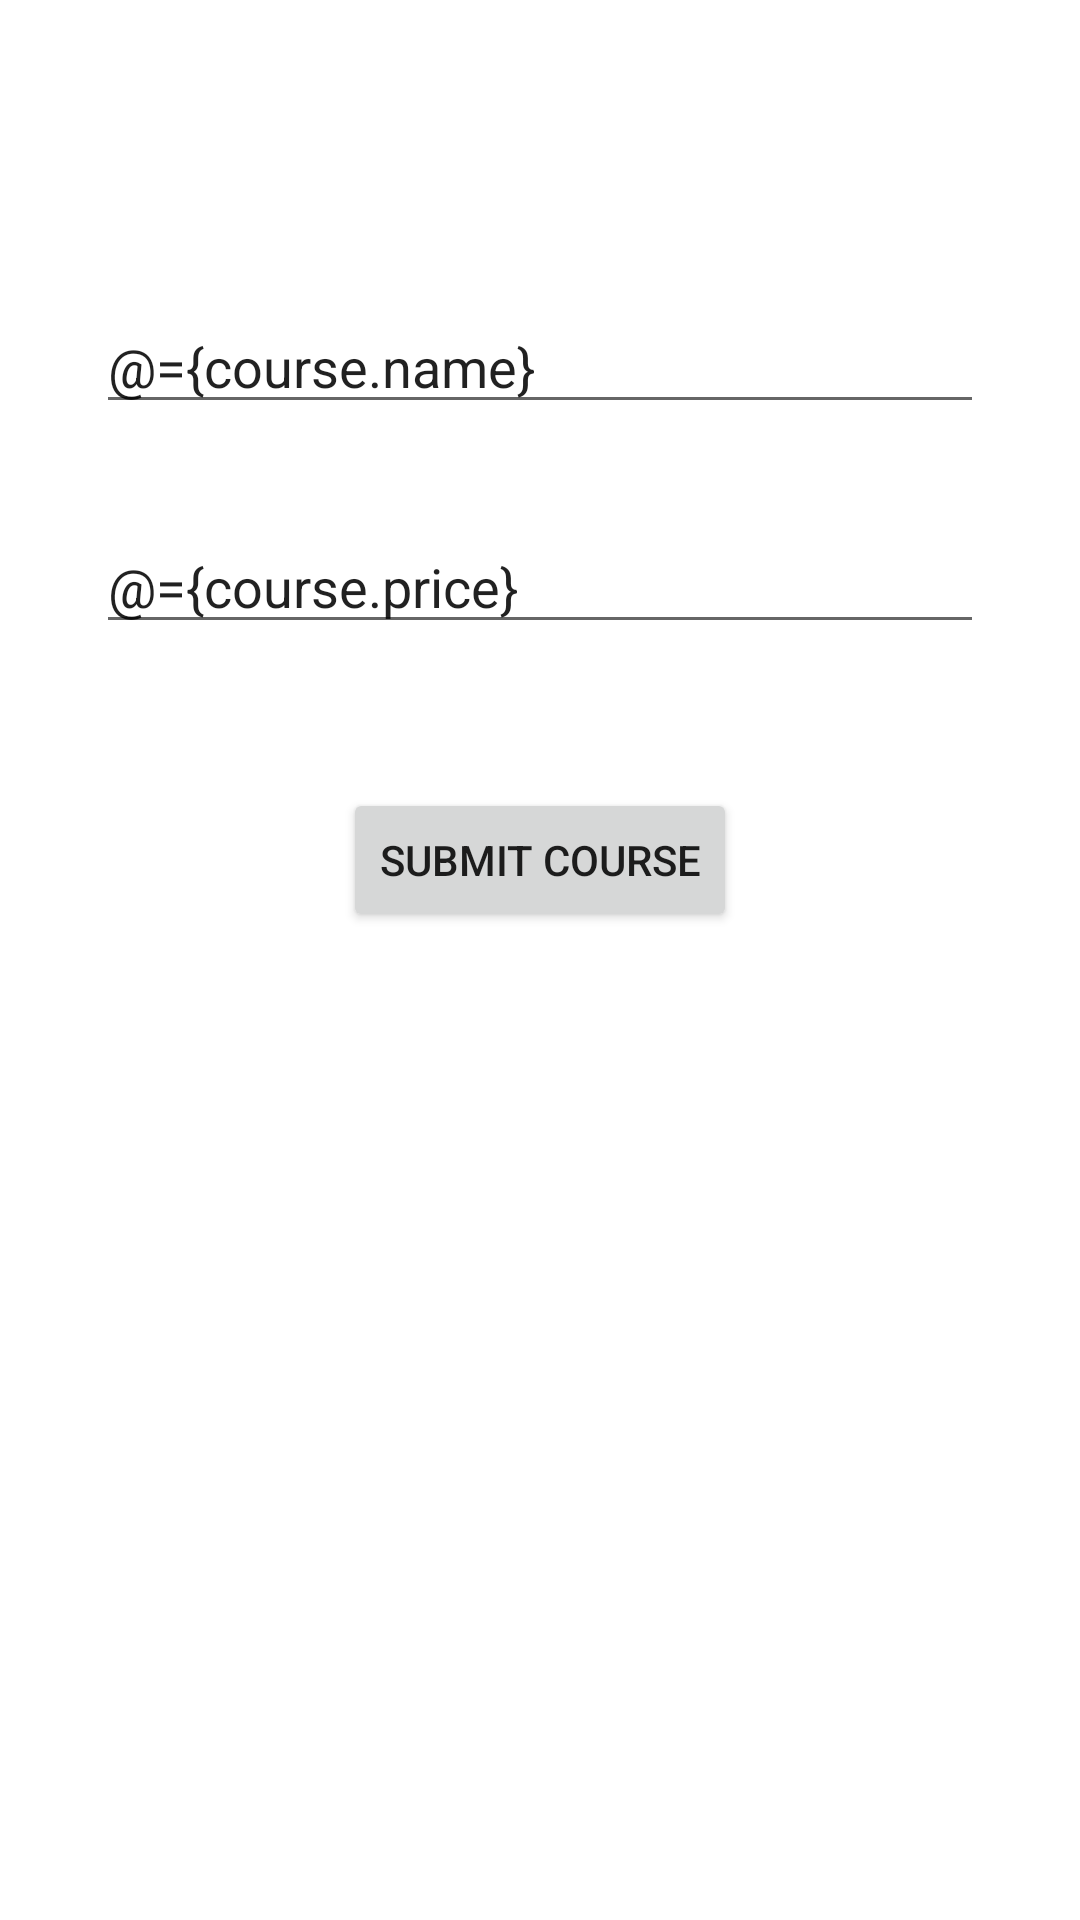

Produce the Android XML layout that renders to this screen, including the resource entries it uses.
<!-- AndroidManifest.xml: application theme Theme.LearningManagmentMVVM -->
<!-- res/layout/activity_add_edit.xml -->
<?xml version="1.0" encoding="utf-8"?>
<layout>

    <data>
        <variable
            name="course"
            type="com.example.learningmanagmentmvvm.db.entity.Course" />

        <variable
            name="clickHandler"
            type="com.example.learningmanagmentmvvm.AddEditActivity.AddEditActivityClickHandler" />
    </data>

    <androidx.constraintlayout.widget.ConstraintLayout xmlns:android="http://schemas.android.com/apk/res/android"
        xmlns:app="http://schemas.android.com/apk/res-auto"
        xmlns:tools="http://schemas.android.com/tools"
        android:layout_width="match_parent"
        android:layout_height="match_parent"
        tools:context=".AddEditActivity">

        <EditText
            android:id="@+id/editTxtName"
            android:layout_width="match_parent"
            android:layout_height="wrap_content"
            android:layout_marginStart="32dp"
            android:layout_marginTop="100dp"
            android:layout_marginEnd="32dp"
            android:ems="10"
            android:hint="Name"
            android:text="@={course.name}"
            android:inputType="text"
            app:layout_constraintEnd_toEndOf="parent"
            app:layout_constraintStart_toStartOf="parent"
            app:layout_constraintTop_toTopOf="parent" />

        <EditText
            android:id="@+id/editTextPrice"
            android:layout_width="match_parent"
            android:layout_height="wrap_content"
            android:layout_marginStart="32dp"
            android:layout_marginTop="32dp"
            android:layout_marginEnd="32dp"
            android:ems="10"
            android:hint="Price"
            android:text="@={course.price}"
            android:inputType="text"
            app:layout_constraintEnd_toEndOf="parent"
            app:layout_constraintStart_toStartOf="parent"
            app:layout_constraintTop_toBottomOf="@+id/editTxtName" />

        <Button
            android:id="@+id/btnSubmit"
            android:layout_width="wrap_content"
            android:layout_height="wrap_content"
            android:layout_marginTop="48dp"
            android:text="Submit Course"
            app:layout_constraintEnd_toEndOf="parent"
            app:layout_constraintStart_toStartOf="parent"
            app:layout_constraintTop_toBottomOf="@+id/editTextPrice"
            android:onClick="@{clickHandler::onSubmitBtnClickHandler}"/>
    </androidx.constraintlayout.widget.ConstraintLayout>
</layout>
<!-- resources referenced by this layout -->
<resources>
  <style name="Theme.LearningManagmentMVVM" parent="Base.Theme.LearningManagmentMVVM" />
  <style name="Base.Theme.LearningManagmentMVVM" parent="Theme.MaterialComponents.Light">
          
          
      </style>
</resources>
